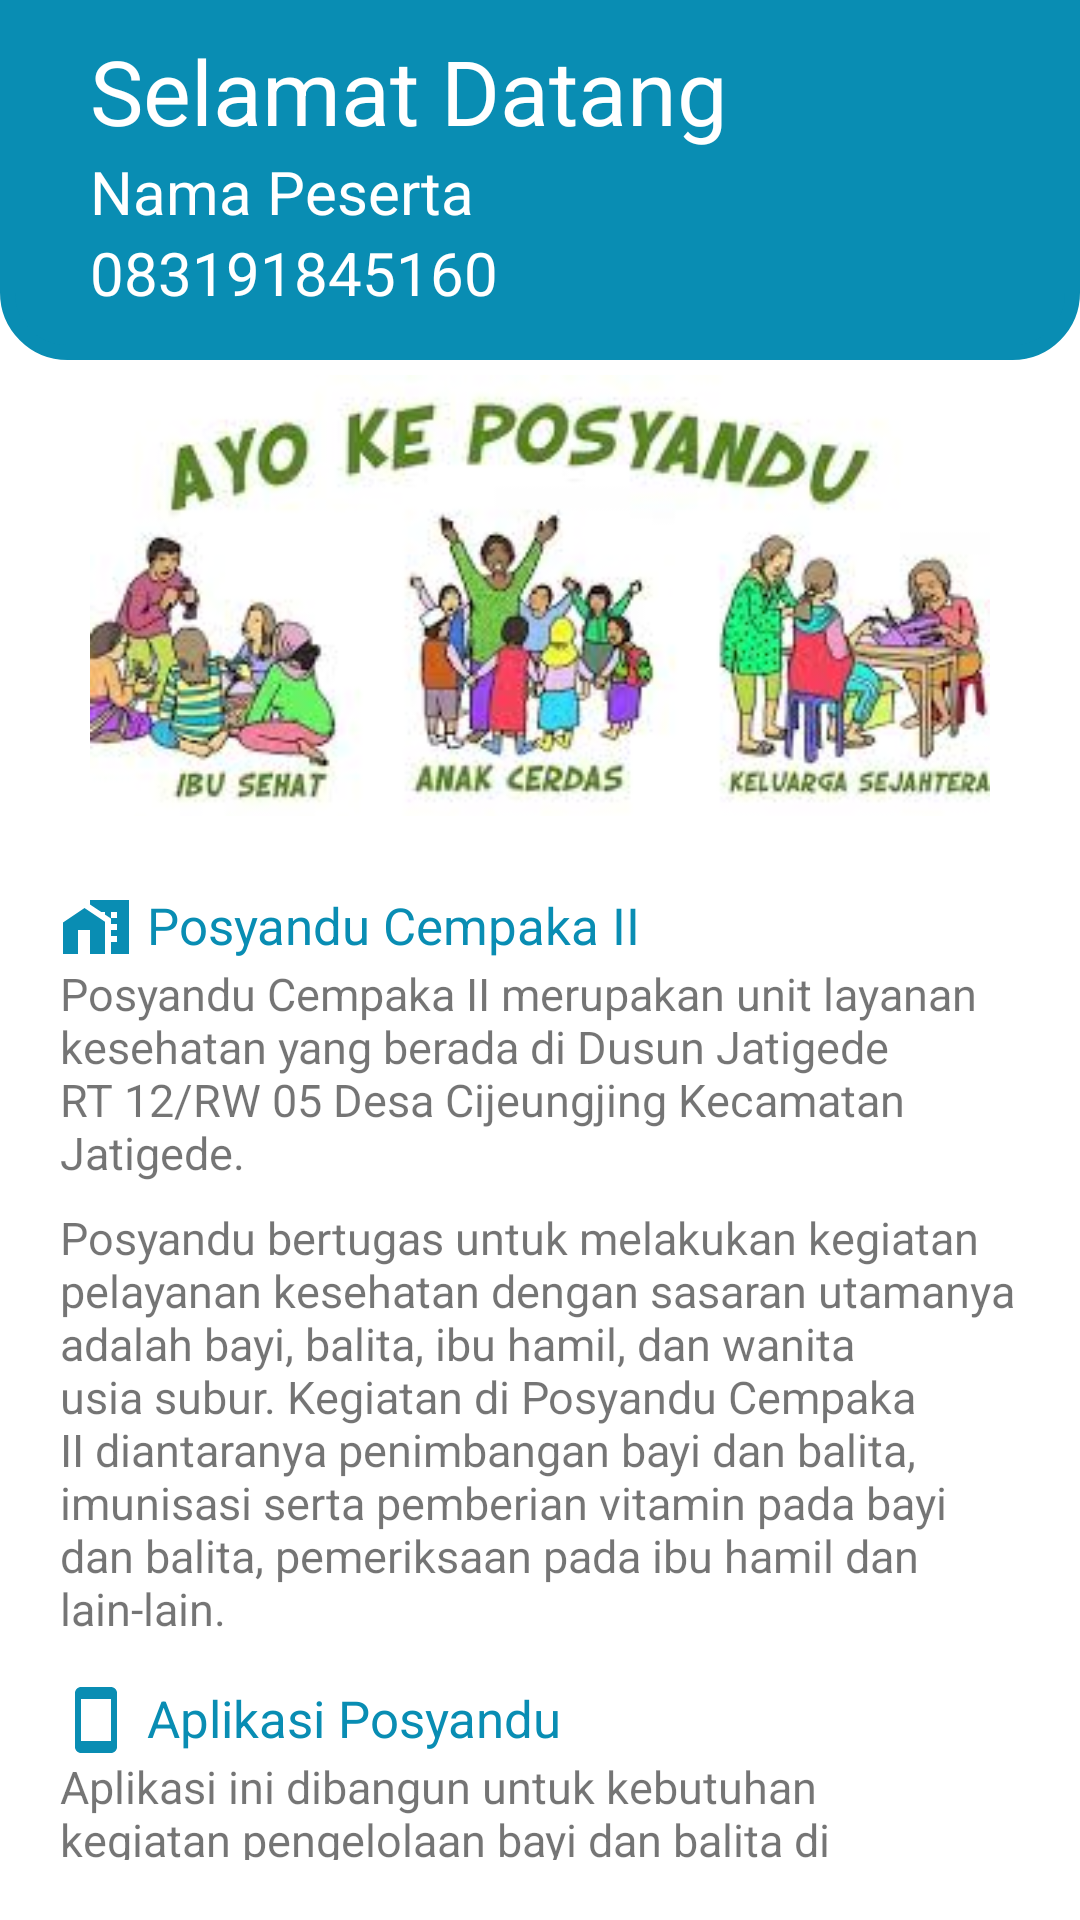

The Android layout XML behind this screen, and the referenced resources:
<!-- AndroidManifest.xml: application theme Theme.Posyandu -->
<!-- res/layout/fragment_home_peserta.xml -->
<?xml version="1.0" encoding="utf-8"?>
<RelativeLayout xmlns:android="http://schemas.android.com/apk/res/android"
    xmlns:app="http://schemas.android.com/apk/res-auto"
    xmlns:tools="http://schemas.android.com/tools"
    android:layout_width="match_parent"
    android:layout_height="match_parent"
    tools:context=".HomePesertaFragment">

    <View
        android:id="@+id/bg_home"
        android:layout_width="match_parent"
        android:layout_height="120dp"
        android:background="@drawable/bg_home"/>

    <ImageView
        android:id="@+id/image"
        android:layout_width="300dp"
        android:layout_below="@+id/bg_home"
        android:layout_centerInParent="true"
        android:layout_height="wrap_content"
        android:src="@drawable/bg_peserta"/>

    <LinearLayout
        android:id="@+id/linear_biodata"
        android:layout_width="match_parent"
        android:layout_height="wrap_content"
        android:orientation="vertical"
        android:layout_marginLeft="30dp"
        android:layout_marginRight="30dp"
        android:layout_marginTop="10dp">

        <TextView
            android:layout_width="wrap_content"
            android:layout_height="wrap_content"
            android:text="Selamat Datang"
            android:textColor="@color/white"
            android:textSize="30dp"/>
        <TextView
            android:layout_width="wrap_content"
            android:layout_height="wrap_content"
            android:text="Nama Peserta"
            android:textColor="@color/white"
            android:textSize="20dp"/>
        <TextView
            android:layout_width="wrap_content"
            android:layout_height="wrap_content"
            android:text="083191845160"
            android:textColor="@color/white"
            android:textSize="20dp"/>
    </LinearLayout>

    <LinearLayout
        android:layout_width="match_parent"
        android:layout_height="wrap_content"
        android:orientation="vertical"
        android:layout_below="@+id/image"
        android:layout_margin="20dp">
        <TextView
            android:layout_width="match_parent"
            android:layout_height="wrap_content"
            android:drawableLeft="@drawable/ic_home_work"
            android:drawablePadding="5dp"
            android:text="Posyandu Cempaka II"
            android:textColor="@color/primary_dark"
            android:textSize="17dp"/>
        <TextView
            android:layout_width="match_parent"
            android:layout_height="wrap_content"
            android:text="Posyandu Cempaka II merupakan unit layanan kesehatan yang berada di Dusun Jatigede RT 12/RW 05 Desa Cijeungjing Kecamatan Jatigede."
            android:textSize="15dp"
            android:layout_marginBottom="8dp"/>
        <TextView
            android:layout_width="match_parent"
            android:layout_height="wrap_content"
            android:text="Posyandu bertugas untuk melakukan kegiatan pelayanan kesehatan dengan sasaran utamanya adalah bayi, balita, ibu hamil, dan wanita usia subur. Kegiatan di Posyandu Cempaka II diantaranya penimbangan bayi dan balita, imunisasi serta pemberian vitamin pada bayi dan balita, pemeriksaan pada ibu hamil dan lain-lain."
            android:textSize="15dp"/>
        <TextView
            android:layout_width="match_parent"
            android:layout_height="wrap_content"
            android:drawableLeft="@drawable/ic_smartphone"
            android:drawablePadding="5dp"
            android:text="Aplikasi Posyandu"
            android:textColor="@color/primary_dark"
            android:textSize="17dp"
            android:layout_marginTop="15dp"/>
        <TextView
            android:layout_width="match_parent"
            android:layout_height="wrap_content"
            android:text="Aplikasi ini dibangun untuk kebutuhan kegiatan pengelolaan bayi dan balita di posyandu Cempaka II Dusun Jatigede. Dengan dibangunnya aplikasi posyandu ini diharapkan dapat menjadi sarana yang mempermudah kader dan peserta untuk menyimpan data, melakukan absen, melihat perkembangan bayi/balita, melihat laporan serta fitur-fitur lainnya yang menunjang kegitan posyandu di Cempaka II Dusun Jatigede."
            android:textSize="15dp"/>
    </LinearLayout>
</RelativeLayout>
<!-- resources referenced by this layout -->
<resources>
  <color name="primary_dark">#098DB3</color>
  <color name="white">#FFFFFFFF</color>
  <!-- drawable bg_home (drawable) -->
  <?xml version="1.0" encoding="utf-8"?>
  <shape xmlns:android="http://schemas.android.com/apk/res/android"
      android:shape="rectangle">
      <corners
          android:bottomLeftRadius="20dp"
          android:bottomRightRadius="20dp"/>
      <solid android:color="@color/primary_dark"/>
      <stroke
          android:width="5dp"
          android:color="@color/primary_dark"/>
      <padding
          android:top="4dp"
          android:left="4dp"
          android:right="4dp"
          android:bottom="4dp"/>
  
  
  </shape>
  <!-- drawable bg_peserta: jpg bitmap (drawable-v24, 12280 bytes) -->
  <!-- drawable ic_home_work (drawable) -->
  <vector android:height="24dp" android:tint="#098DB3"
      android:viewportHeight="24" android:viewportWidth="24"
      android:width="24dp" xmlns:android="http://schemas.android.com/apk/res/android">
      <path android:fillColor="@android:color/white" android:pathData="M8.17,5.7L1,10.48V21h5v-8h4v8h5V10.25z"/>
      <path android:fillColor="@android:color/white" android:pathData="M10,3v1.51l2,1.33L13.73,7L15,7v0.85l2,1.34L17,11h2v2h-2v2h2v2h-2v4h6L23,3L10,3zM19,9h-2L17,7h2v2z"/>
  </vector>
  <!-- drawable ic_smartphone (drawable) -->
  <vector android:height="24dp" android:tint="#098DB3"
      android:viewportHeight="24" android:viewportWidth="24"
      android:width="24dp" xmlns:android="http://schemas.android.com/apk/res/android">
      <path android:fillColor="@android:color/white" android:pathData="M17,1.01L7,1c-1.1,0 -2,0.9 -2,2v18c0,1.1 0.9,2 2,2h10c1.1,0 2,-0.9 2,-2V3c0,-1.1 -0.9,-1.99 -2,-1.99zM17,19H7V5h10v14z"/>
  </vector>
  <style name="Theme.Posyandu" parent="Theme.MaterialComponents.DayNight.NoActionBar">
          
          <item name="colorPrimary">@color/primary_dark</item>
          <item name="colorPrimaryVariant">@color/primary_soft</item>
          <item name="colorOnPrimary">@color/white</item>
          
          <item name="colorSecondary">@color/teal_200</item>
          <item name="colorSecondaryVariant">@color/teal_700</item>
          <item name="colorOnSecondary">@color/black</item>
          
          <item name="android:statusBarColor" tools:targetApi="l">?attr/colorPrimaryVariant</item>
          
      </style>
  <color name="primary_soft">#3694AF</color>
  <color name="teal_200">#FF03DAC5</color>
  <color name="teal_700">#FF018786</color>
  <color name="black">#FF000000</color>
</resources>
